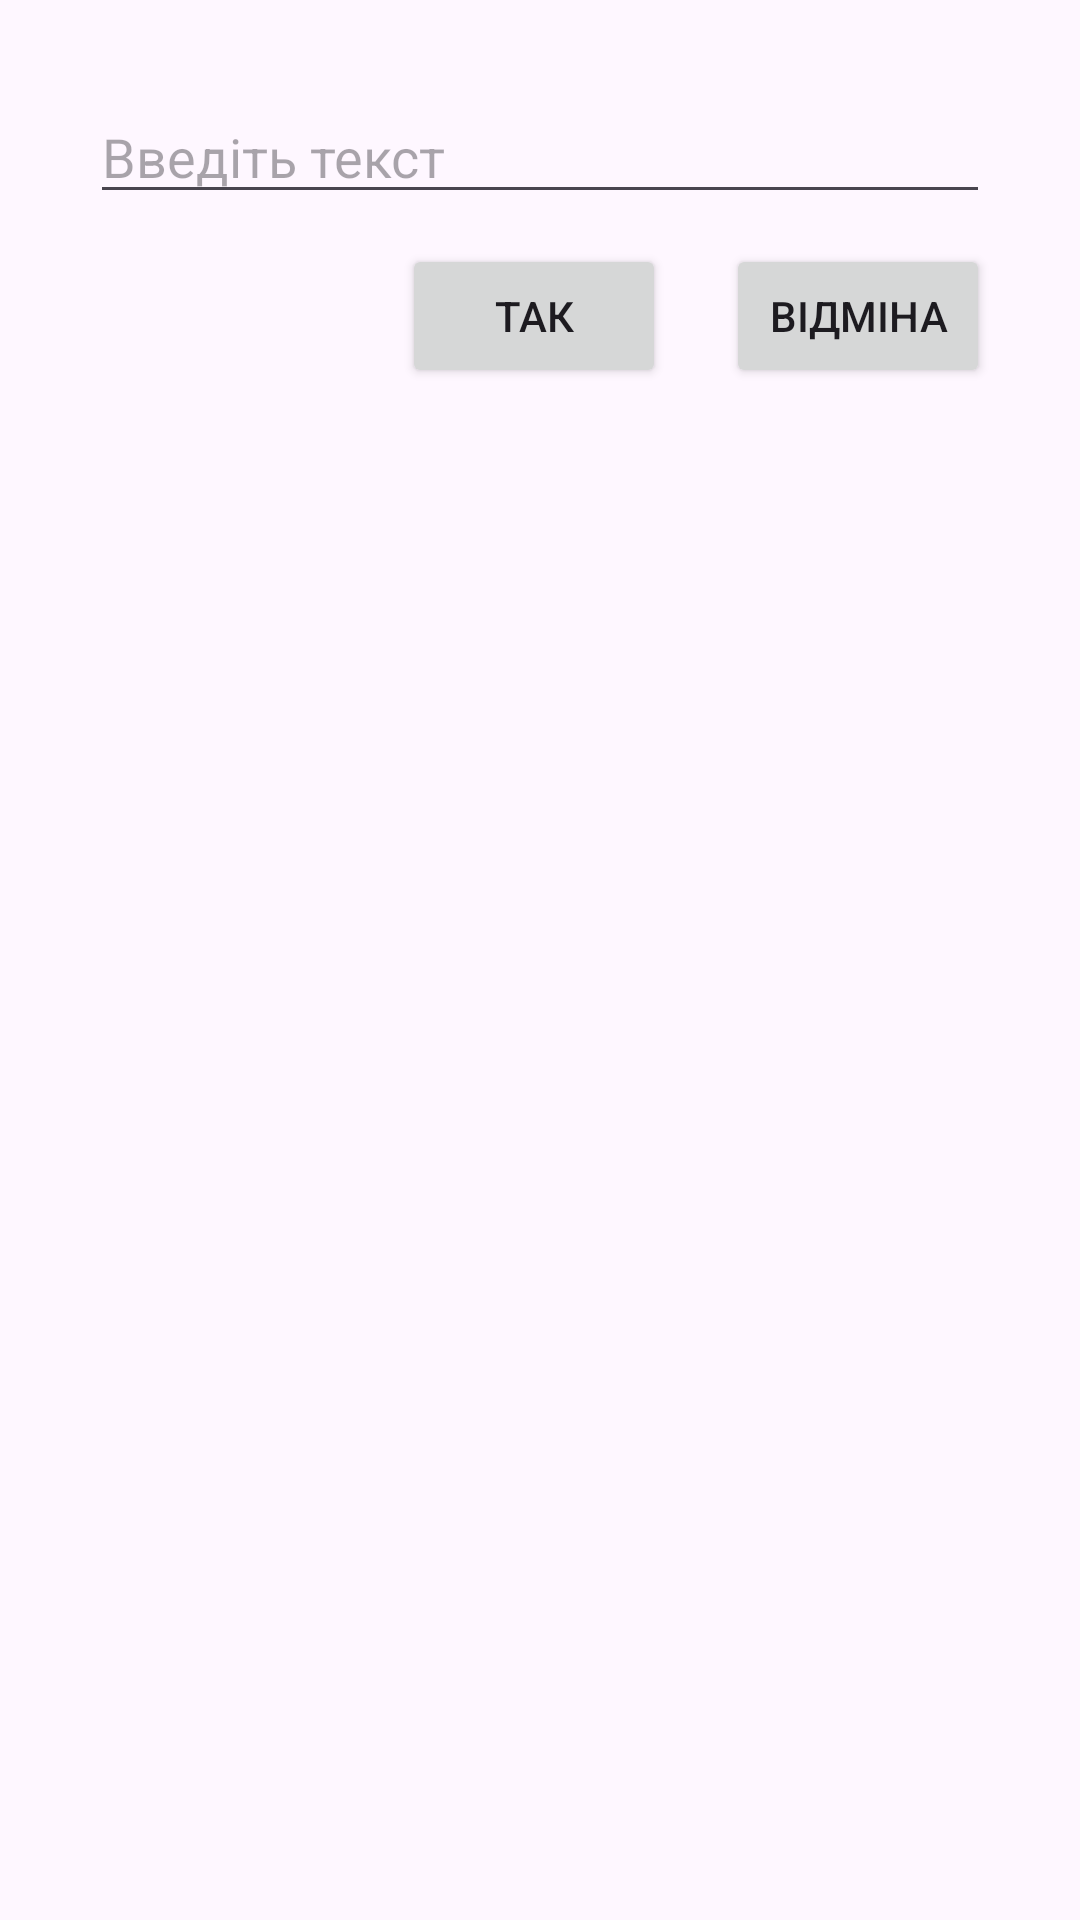

Write the Android layout XML for this screen, with the resource values it uses.
<!-- AndroidManifest.xml: application theme Theme.OOPLab1 -->
<!-- res/layout/dialog_input.xml -->
<?xml version="1.0" encoding="utf-8"?>
<LinearLayout xmlns:android="http://schemas.android.com/apk/res/android"
    android:layout_width="wrap_content"
    android:layout_height="wrap_content"
    android:orientation="vertical"
    android:padding="30dp">

    <EditText
        android:id="@+id/editTextInput"
        android:layout_width="match_parent"
        android:layout_height="wrap_content"
        android:hint="Введіть текст" />

    <LinearLayout
        android:layout_width="match_parent"
        android:layout_height="wrap_content"
        android:orientation="horizontal"
        android:gravity="end"
        android:layout_marginTop="10dp">

        <Button
            android:id="@+id/buttonOk"
            android:layout_width="wrap_content"
            android:layout_height="wrap_content"
            android:text="Так" />

        <Button
            android:id="@+id/buttonCancel"
            android:layout_width="wrap_content"
            android:layout_height="wrap_content"
            android:text="Відміна"
            android:layout_marginStart="20dp" />
    </LinearLayout>
</LinearLayout>
<!-- resources referenced by this layout -->
<resources>
  <style name="Theme.OOPLab1" parent="Base.Theme.OOPLab1" />
  <style name="Base.Theme.OOPLab1" parent="Theme.Material3.DayNight.NoActionBar">
          
          
      </style>
</resources>
